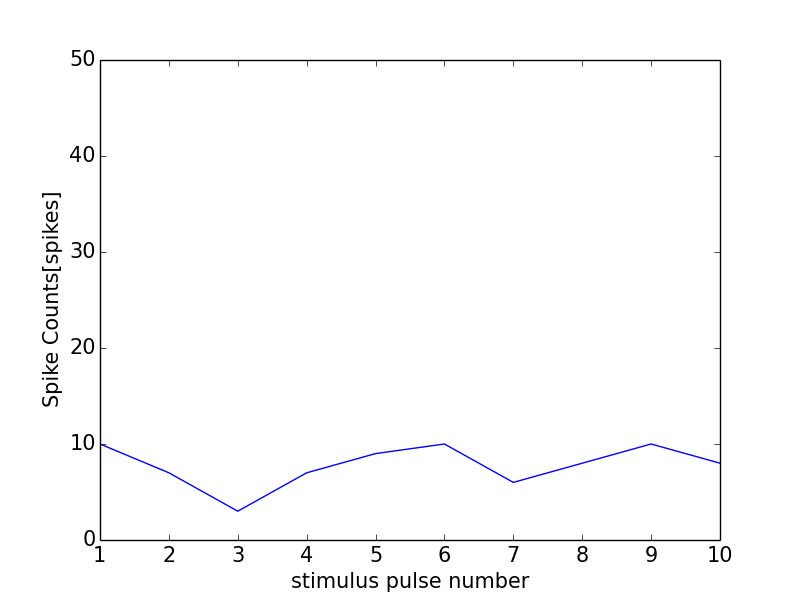

Data behind this chart, as committed beside it:
0, 0.0
0, 0
1, 10
2, 7
3, 3
4, 7
5, 9
6, 10
7, 6
8, 8
9, 10
10, 8
11, 1
